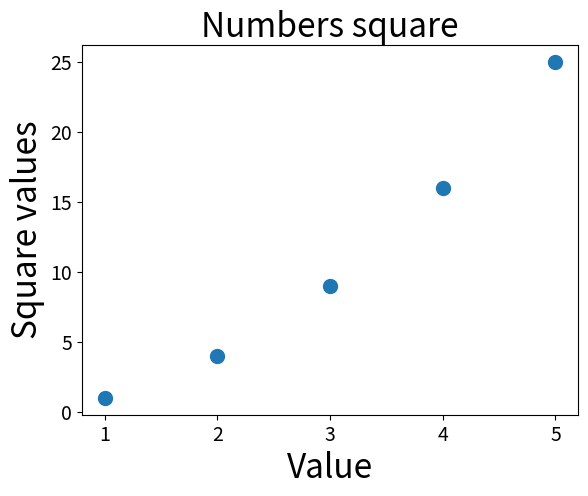

Write the Python code that produced this figure.
import matplotlib.pyplot as plt

x_values = [1, 2, 3, 4, 5]
y_values = [1, 4, 9, 16, 25]

# plt.scatter(2, 4, s=200)
plt.scatter(x_values, y_values, s=100)

# define title and labels
plt.title("Numbers square", fontsize=24)
plt.xlabel("Value", fontsize=24)
plt.ylabel("Square values", fontsize=24)

# define size of label
plt.tick_params(axis="both", which="major", labelsize=14)

plt.show()
